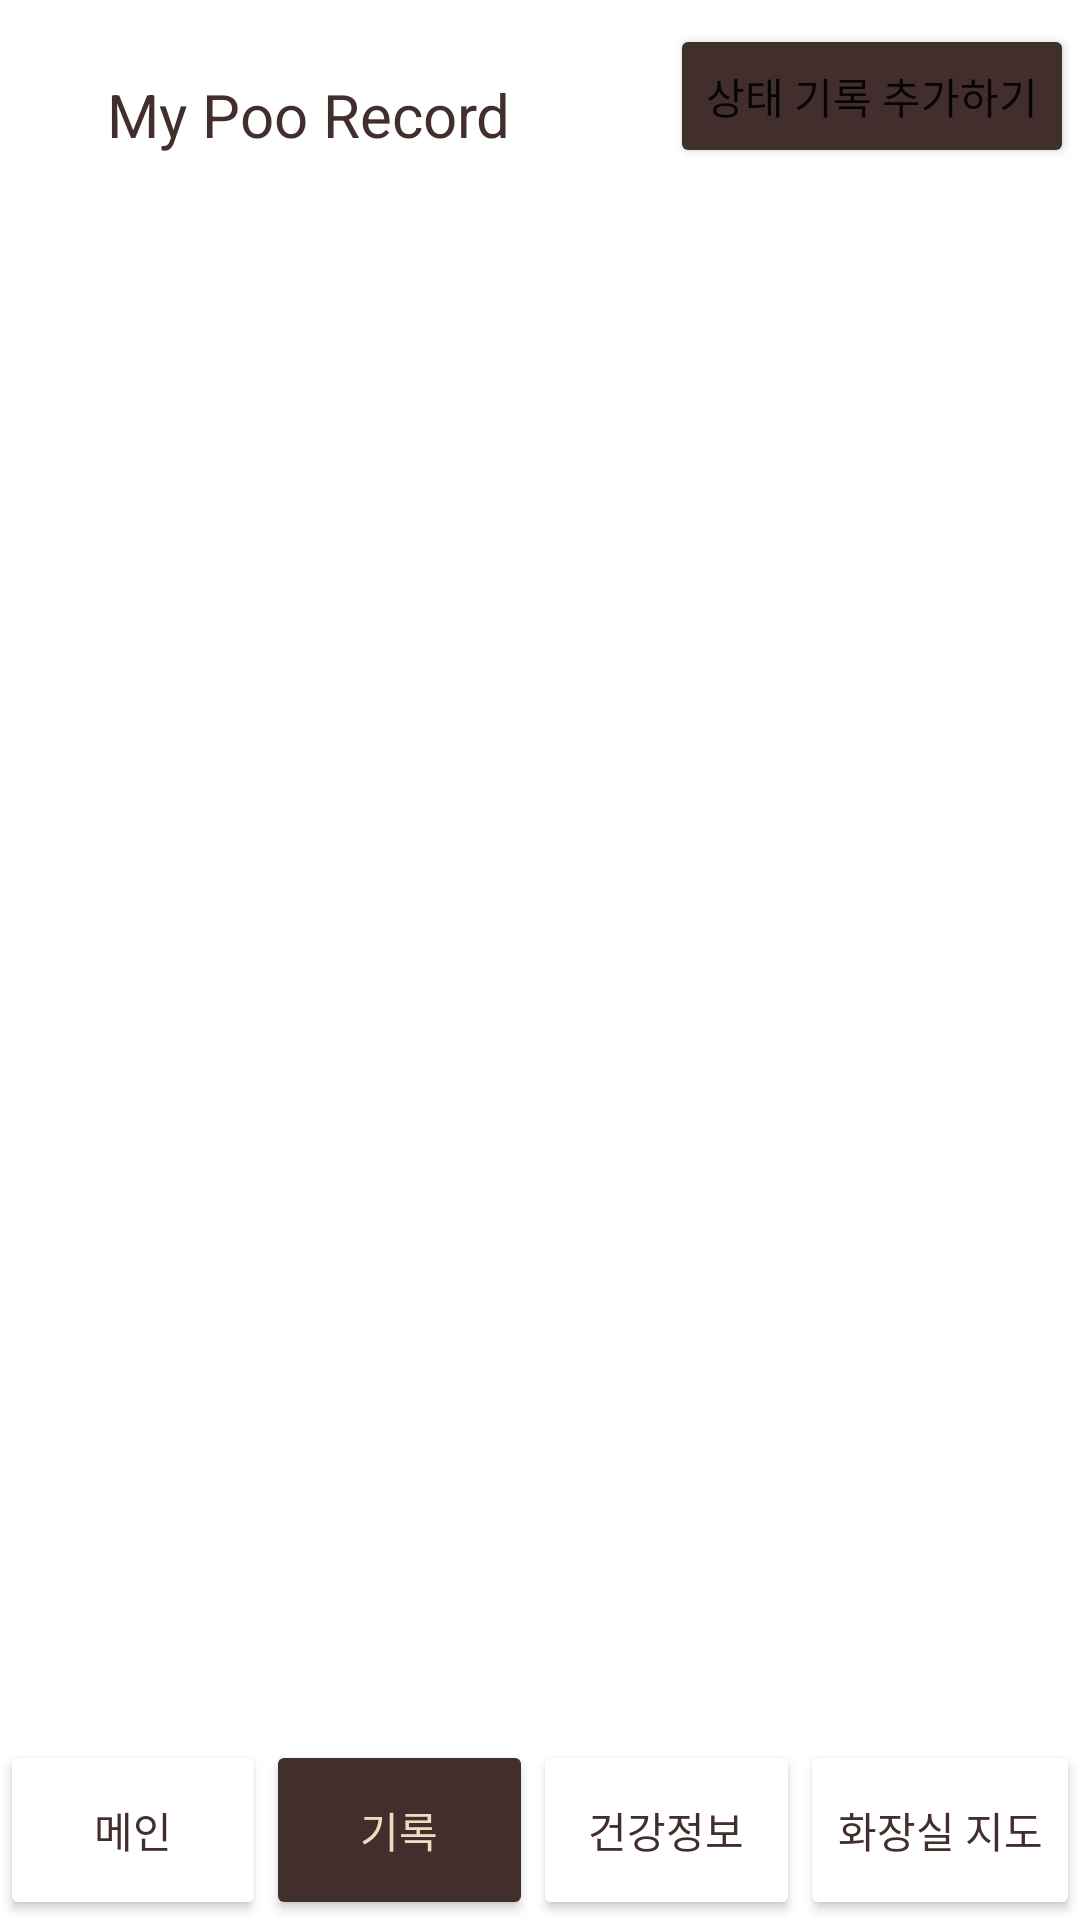

Layout XML and referenced resources for this Android screen:
<!-- AndroidManifest.xml: application theme Theme.Ma02_20190980 -->
<!-- res/layout/activity_record.xml -->
<?xml version="1.0" encoding="utf-8"?>
<androidx.constraintlayout.widget.ConstraintLayout xmlns:android="http://schemas.android.com/apk/res/android"
    xmlns:app="http://schemas.android.com/apk/res-auto"
    xmlns:tools="http://schemas.android.com/tools"
    android:layout_width="match_parent"
    android:layout_height="match_parent"
    tools:context=".RecordActivity">

    <LinearLayout
        android:id="@+id/linearLayout3"
        android:layout_width="match_parent"
        android:layout_height="wrap_content"
        android:orientation="horizontal"
        android:backgroundTint="@color/white"
        app:layout_constraintStart_toStartOf="parent"
        app:layout_constraintTop_toTopOf="parent">

        <TextView
            android:id="@+id/textView3"
            android:layout_width="wrap_content"
            android:layout_height="wrap_content"
            android:layout_marginStart="32dp"
            android:layout_marginTop="16dp"
            android:text="My Poo Record"
            android:gravity="center"
            android:padding="10px"
            android:textColor="@color/dark_brown"
            android:textSize="20sp" />

        <Button
            android:id="@+id/btnAddInRecord"
            android:layout_width="wrap_content"
            android:layout_height="wrap_content"
            android:backgroundTint="@color/dark_brown"
            android:layout_marginLeft="50dp"
            android:onClick="onClick"
            android:layout_marginTop="8dp"
            android:text="상태 기록 추가하기" />

    </LinearLayout>

    <LinearLayout
        android:id="@+id/linearLayout2"
        android:layout_width="match_parent"
        android:layout_height="60dp"
        android:gravity="bottom"
        android:orientation="horizontal"
        android:backgroundTint="@color/white"
        app:layout_constraintBottom_toBottomOf="parent"
        app:layout_constraintEnd_toEndOf="parent"
        app:layout_constraintStart_toStartOf="parent">

        <Button
            android:id="@+id/btnMain"
            android:layout_width="wrap_content"
            android:layout_height="match_parent"
            android:layout_weight="1"
            android:backgroundTint="@color/white"
            android:textColor="@color/dark_brown"
            android:onClick="onClick"
            android:text="메인"
             />

        <Button
            android:id="@+id/btnRecord"
            android:layout_width="wrap_content"
            android:layout_height="match_parent"
            android:layout_weight="1"
            android:backgroundTint="@color/dark_brown"
            android:textColor="@color/low"
            android:onClick="onClick"
            android:text="기록" />

        <Button
            android:id="@+id/btnInfo"
            android:layout_width="wrap_content"
            android:layout_height="match_parent"
            android:layout_weight="1"
            android:backgroundTint="@color/white"
            android:textColor="@color/dark_brown"
            android:onClick="onClick"
            android:text="건강정보" />

        <Button
            android:id="@+id/btnMap"
            android:layout_width="wrap_content"
            android:layout_height="match_parent"
            android:layout_weight="1"
            android:backgroundTint="@color/white"
            android:textColor="@color/dark_brown"
            android:onClick="onClick"
            android:text="화장실 지도" />
    </LinearLayout>

    <ListView
        android:id="@+id/listViewPoo"
        android:layout_width="405dp"
        android:layout_height="514dp"
        app:layout_constraintBottom_toTopOf="@+id/linearLayout2"
        app:layout_constraintStart_toStartOf="parent"
        app:layout_constraintTop_toBottomOf="@+id/linearLayout3" />

</androidx.constraintlayout.widget.ConstraintLayout>
<!-- resources referenced by this layout -->
<resources>
  <color name="dark_brown">#422e2d</color>
  <color name="low">#f2dabf</color>
  <color name="white">#FFFFFFFF</color>
  <style name="Theme.Ma02_20190980" parent="Theme.MaterialComponents.DayNight.DarkActionBar">
          
          <item name="colorPrimary">@color/dark_brown</item>
          <item name="colorPrimaryVariant">@color/dark_brown</item>
          <item name="colorOnPrimary">@color/white</item>
          
          <item name="colorSecondary">@color/teal_200</item>
          <item name="colorSecondaryVariant">@color/teal_700</item>
          <item name="colorOnSecondary">@color/black</item>
          
          <item name="android:statusBarColor" tools:targetApi="l">?attr/colorPrimaryVariant</item>
          
          <item name="windowActionBar">false</item>
          <item name="windowNoTitle">true</item>
  
      </style>
  <color name="teal_200">#FF03DAC5</color>
  <color name="teal_700">#FF018786</color>
  <color name="black">#FF000000</color>
</resources>
